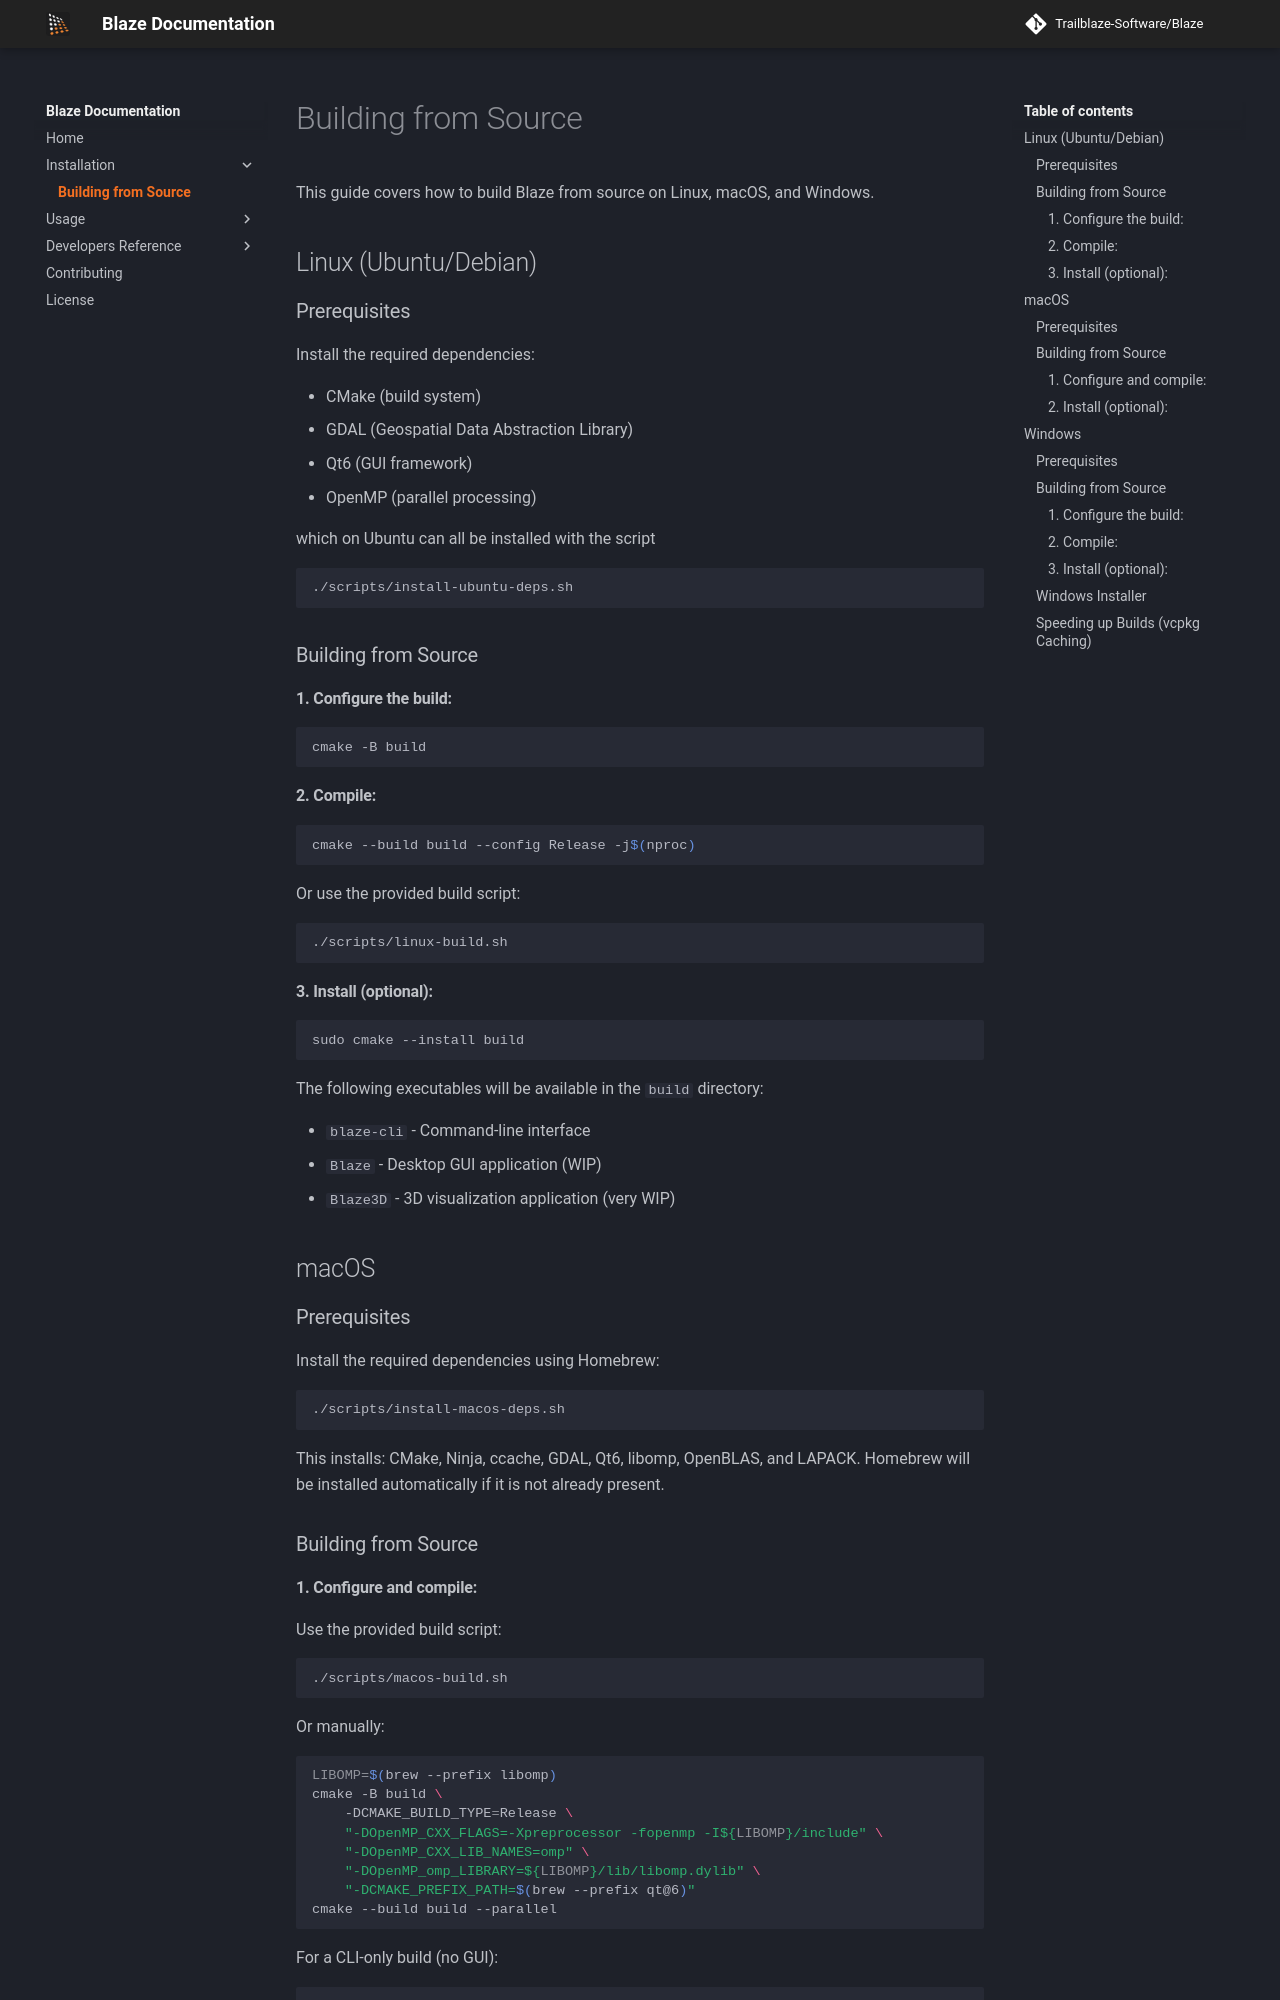

repository: Trailblaze-Software/Blaze · page: v0.3.2/installation/build-from-source/index.html · generator: mkdocs

# Building from Source

This guide covers how to build Blaze from source on Linux, macOS, and Windows.

## Linux (Ubuntu/Debian)

### Prerequisites

Install the required dependencies:

- CMake (build system)
- GDAL (Geospatial Data Abstraction Library)
- Qt6 (GUI framework)
- OpenMP (parallel processing)

which on Ubuntu can all be installed with the script

```bash
./scripts/install-ubuntu-deps.sh
```

### Building from Source

#### 1. **Configure the build:**
   ```bash
   cmake -B build
   ```

#### 2. **Compile:**
   ```bash
   cmake --build build --config Release -j$(nproc)
   ```

   Or use the provided build script:
   ```bash
   ./scripts/linux-build.sh
   ```

#### 3. **Install (optional):**
   ```bash
   sudo cmake --install build
   ```

The following executables will be available in the `build` directory:

- `blaze-cli` - Command-line interface
- `Blaze` - Desktop GUI application (WIP)
- `Blaze3D` - 3D visualization application (very WIP)

## macOS

### Prerequisites

Install the required dependencies using Homebrew:

```bash
./scripts/install-macos-deps.sh
```

This installs: CMake, Ninja, ccache, GDAL, Qt6, libomp, OpenBLAS, and LAPACK.
Homebrew will be installed automatically if it is not already present.

### Building from Source

#### 1. **Configure and compile:**

Use the provided build script:

```bash
./scripts/macos-build.sh
```

Or manually:

```bash
LIBOMP=$(brew --prefix libomp)
cmake -B build \
    -DCMAKE_BUILD_TYPE=Release \
    "-DOpenMP_CXX_FLAGS=-Xpreprocessor -fopenmp -I${LIBOMP}/include" \
    "-DOpenMP_CXX_LIB_NAMES=omp" \
    "-DOpenMP_omp_LIBRARY=${LIBOMP}/lib/libomp.dylib" \
    "-DCMAKE_PREFIX_PATH=$(brew --prefix qt@6)"
cmake --build build --parallel
```

For a CLI-only build (no GUI):

```bash
./scripts/macos-build.sh -DBLAZE_CLI_ONLY=ON
```
